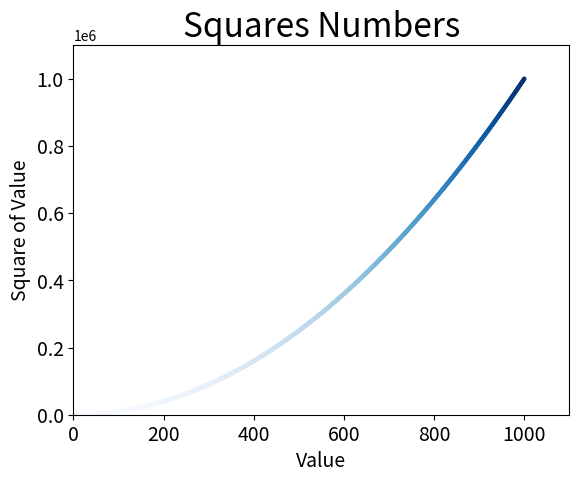

Write the Python code that produced this figure.
""" 绘制散点图 """
import matplotlib.pyplot as plt

x_values = list(range(1, 1001))
y_values = [x ** 2 for x in x_values]

plt.scatter(x_values, y_values, c=y_values, cmap=plt.cm.Blues, edgecolors='none', s=10)

# 设置图标的标题，并添加标签
plt.title("Squares Numbers", fontsize=24)
plt.xlabel("Value", fontsize=14)
plt.ylabel("Square of Value", fontsize=14)

# 设置刻度标记的大小
plt.tick_params(axis='both', which='major', labelsize=14)
plt.axis([0, 1100, 0, 1100000])
plt.show()
